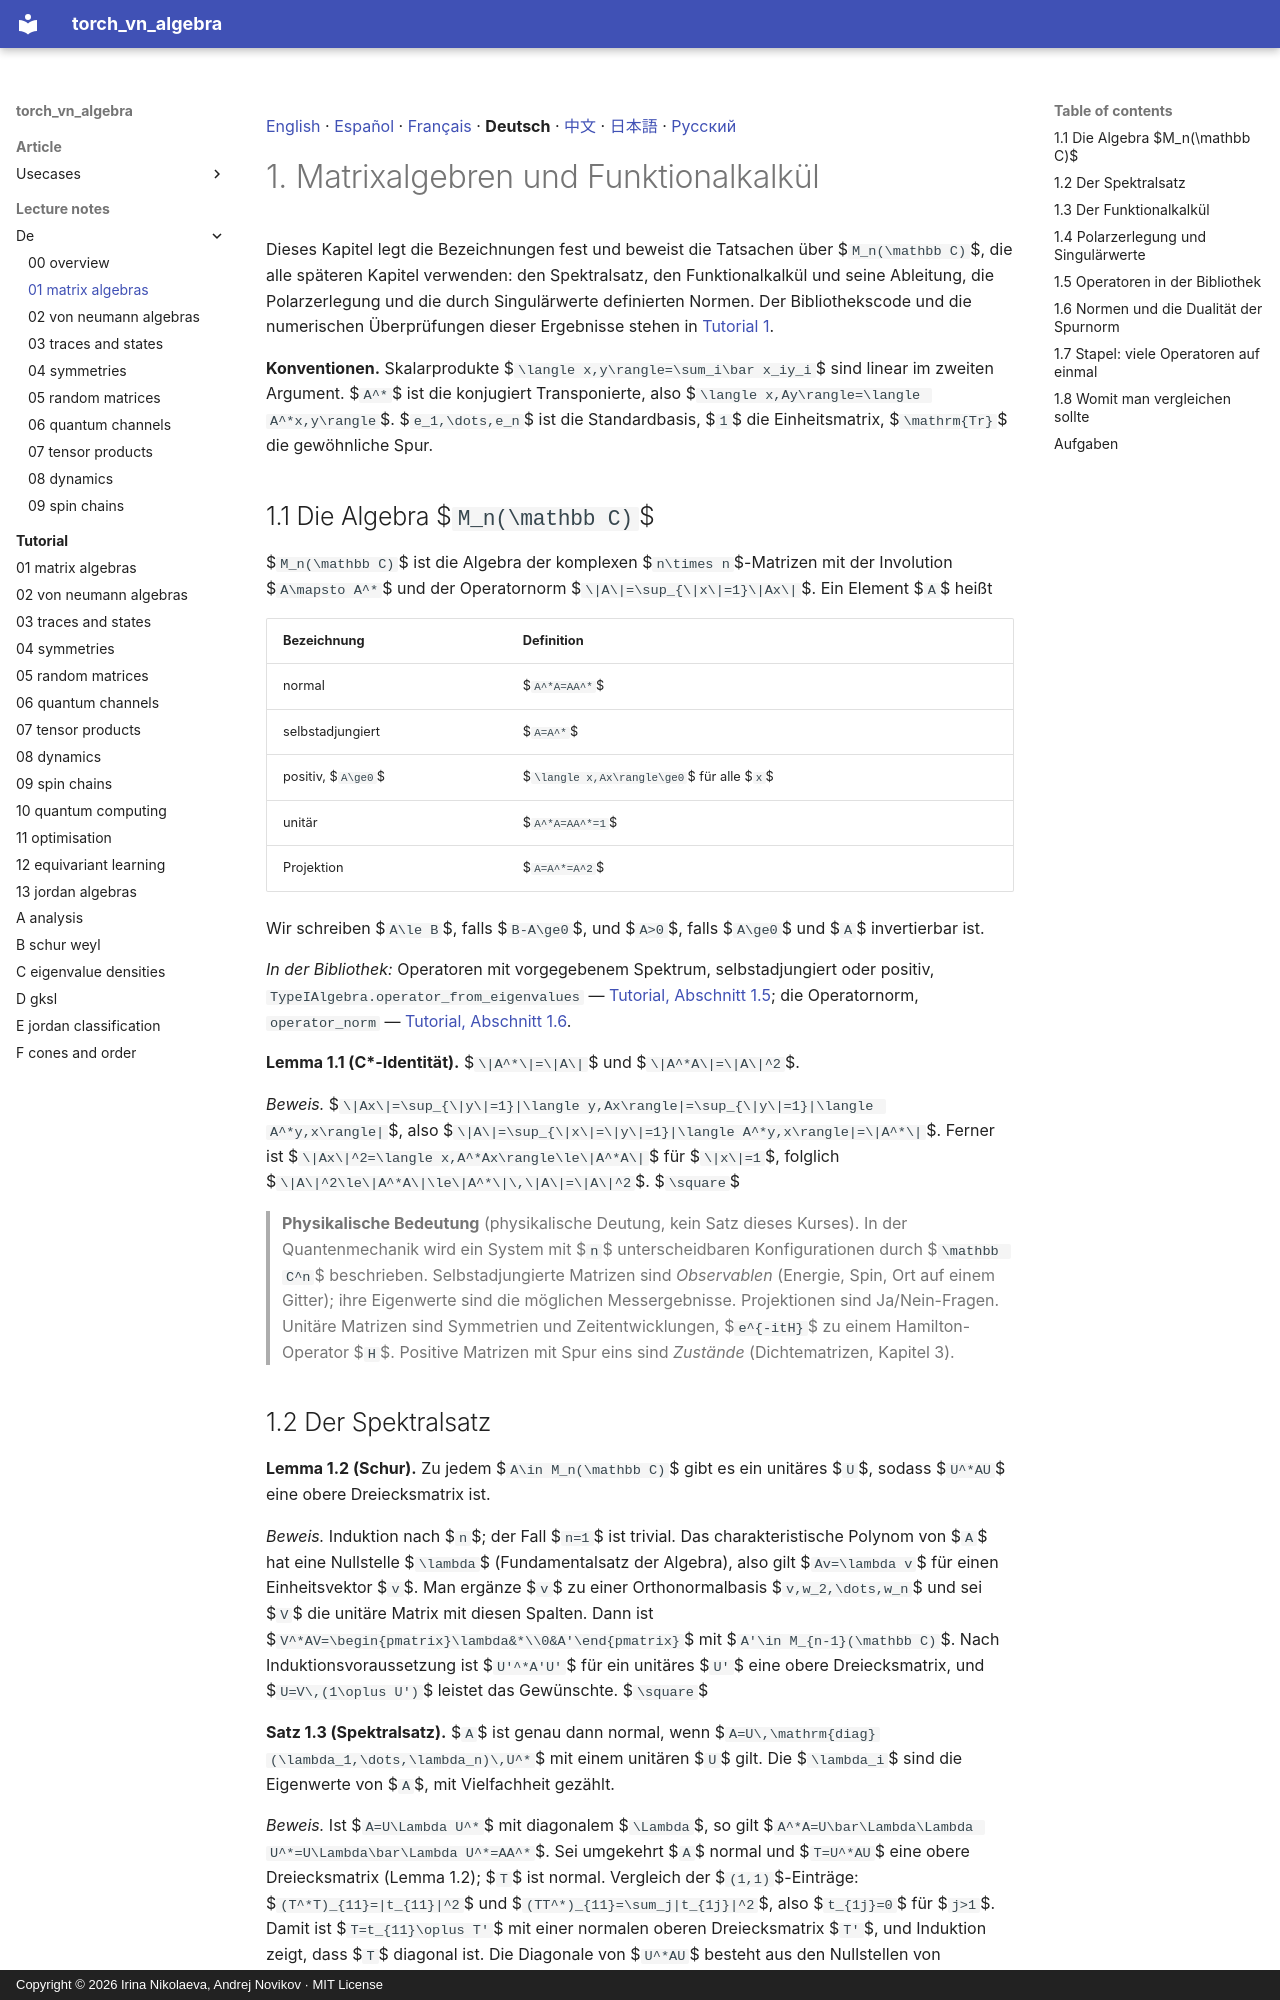

repository: andre-a-no/von_neumann_type_i · page: lecture_notes/de/01_matrix_algebras/index.html · generator: mkdocs · copyright: Copyright © 2026 Irina Nikolaeva, Andrej Novikov · MIT License

[English](../01_matrix_algebras.md) · [Español](../es/01_matrix_algebras.md) · [Français](../fr/01_matrix_algebras.md) · **Deutsch** · [中文](../zh/01_matrix_algebras.md) · [日本語](../ja/01_matrix_algebras.md) · [Русский](../ru/01_matrix_algebras.md)

# 1. Matrixalgebren und Funktionalkalkül

Dieses Kapitel legt die Bezeichnungen fest und beweist die Tatsachen über
$`M_n(\mathbb C)`$, die alle späteren Kapitel verwenden: den Spektralsatz, den
Funktionalkalkül und seine Ableitung, die Polarzerlegung und die durch Singulärwerte definierten Normen. Der
Bibliothekscode und die numerischen Überprüfungen dieser Ergebnisse stehen in
[Tutorial 1](../../tutorial/de/01_matrix_algebras.md).

**Konventionen.** Skalarprodukte $`\langle x,y\rangle=\sum_i\bar x_iy_i`$ sind linear im
zweiten Argument. $`A^*`$ ist die konjugiert Transponierte, also $`\langle x,Ay\rangle=\langle A^*x,y\rangle`$.
$`e_1,\dots,e_n`$ ist die Standardbasis, $`1`$ die Einheitsmatrix, $`\mathrm{Tr}`$ die
gewöhnliche Spur.

<a id="s-1-1"></a>

## 1.1 Die Algebra $`M_n(\mathbb C)`$

$`M_n(\mathbb C)`$ ist die Algebra der komplexen $`n\times n`$-Matrizen mit der Involution
$`A\mapsto A^*`$ und der Operatornorm $`\|A\|=\sup_{\|x\|=1}\|Ax\|`$. Ein Element $`A`$ heißt

| Bezeichnung | Definition |
|---|---|
| normal | $`A^*A=AA^*`$ |
| selbstadjungiert | $`A=A^*`$ |
| positiv, $`A\ge0`$ | $`\langle x,Ax\rangle\ge0`$ für alle $`x`$ |
| unitär | $`A^*A=AA^*=1`$ |
| Projektion | $`A=A^*=A^2`$ |

Wir schreiben $`A\le B`$, falls $`B-A\ge0`$, und $`A>0`$, falls $`A\ge0`$ und $`A`$ invertierbar ist.

*In der Bibliothek:* Operatoren mit vorgegebenem Spektrum, selbstadjungiert oder positiv, `TypeIAlgebra.operator_from_eigenvalues` — [Tutorial, Abschnitt 1.5](../../tutorial/de/01_matrix_algebras.md#s-1-5); die Operatornorm, `operator_norm` — [Tutorial, Abschnitt 1.6](../../tutorial/de/01_matrix_algebras.md#s-1-6).

<a id="r-1-1"></a>

**Lemma 1.1 (C\*-Identität).** $`\|A^*\|=\|A\|`$ und $`\|A^*A\|=\|A\|^2`$.

*Beweis.* $`\|Ax\|=\sup_{\|y\|=1}|\langle y,Ax\rangle|=\sup_{\|y\|=1}|\langle A^*y,x\rangle|`$,
also $`\|A\|=\sup_{\|x\|=\|y\|=1}|\langle A^*y,x\rangle|=\|A^*\|`$. Ferner ist
$`\|Ax\|^2=\langle x,A^*Ax\rangle\le\|A^*A\|`$ für $`\|x\|=1`$, folglich $`\|A\|^2\le\|A^*A\|\le\|A^*\|\,\|A\|=\|A\|^2`$. $`\square`$

> **Physikalische Bedeutung** (physikalische Deutung, kein Satz dieses Kurses). In der
> Quantenmechanik wird ein System mit $`n`$ unterscheidbaren Konfigurationen durch $`\mathbb C^n`$
> beschrieben. Selbstadjungierte Matrizen sind *Observablen* (Energie, Spin, Ort auf einem
> Gitter); ihre Eigenwerte sind die möglichen Messergebnisse. Projektionen sind Ja/Nein-Fragen. Unitäre Matrizen sind
> Symmetrien und Zeitentwicklungen, $`e^{-itH}`$ zu einem Hamilton-Operator $`H`$. Positive
> Matrizen mit Spur eins sind *Zustände* (Dichtematrizen, Kapitel 3).

<a id="s-1-2"></a>
